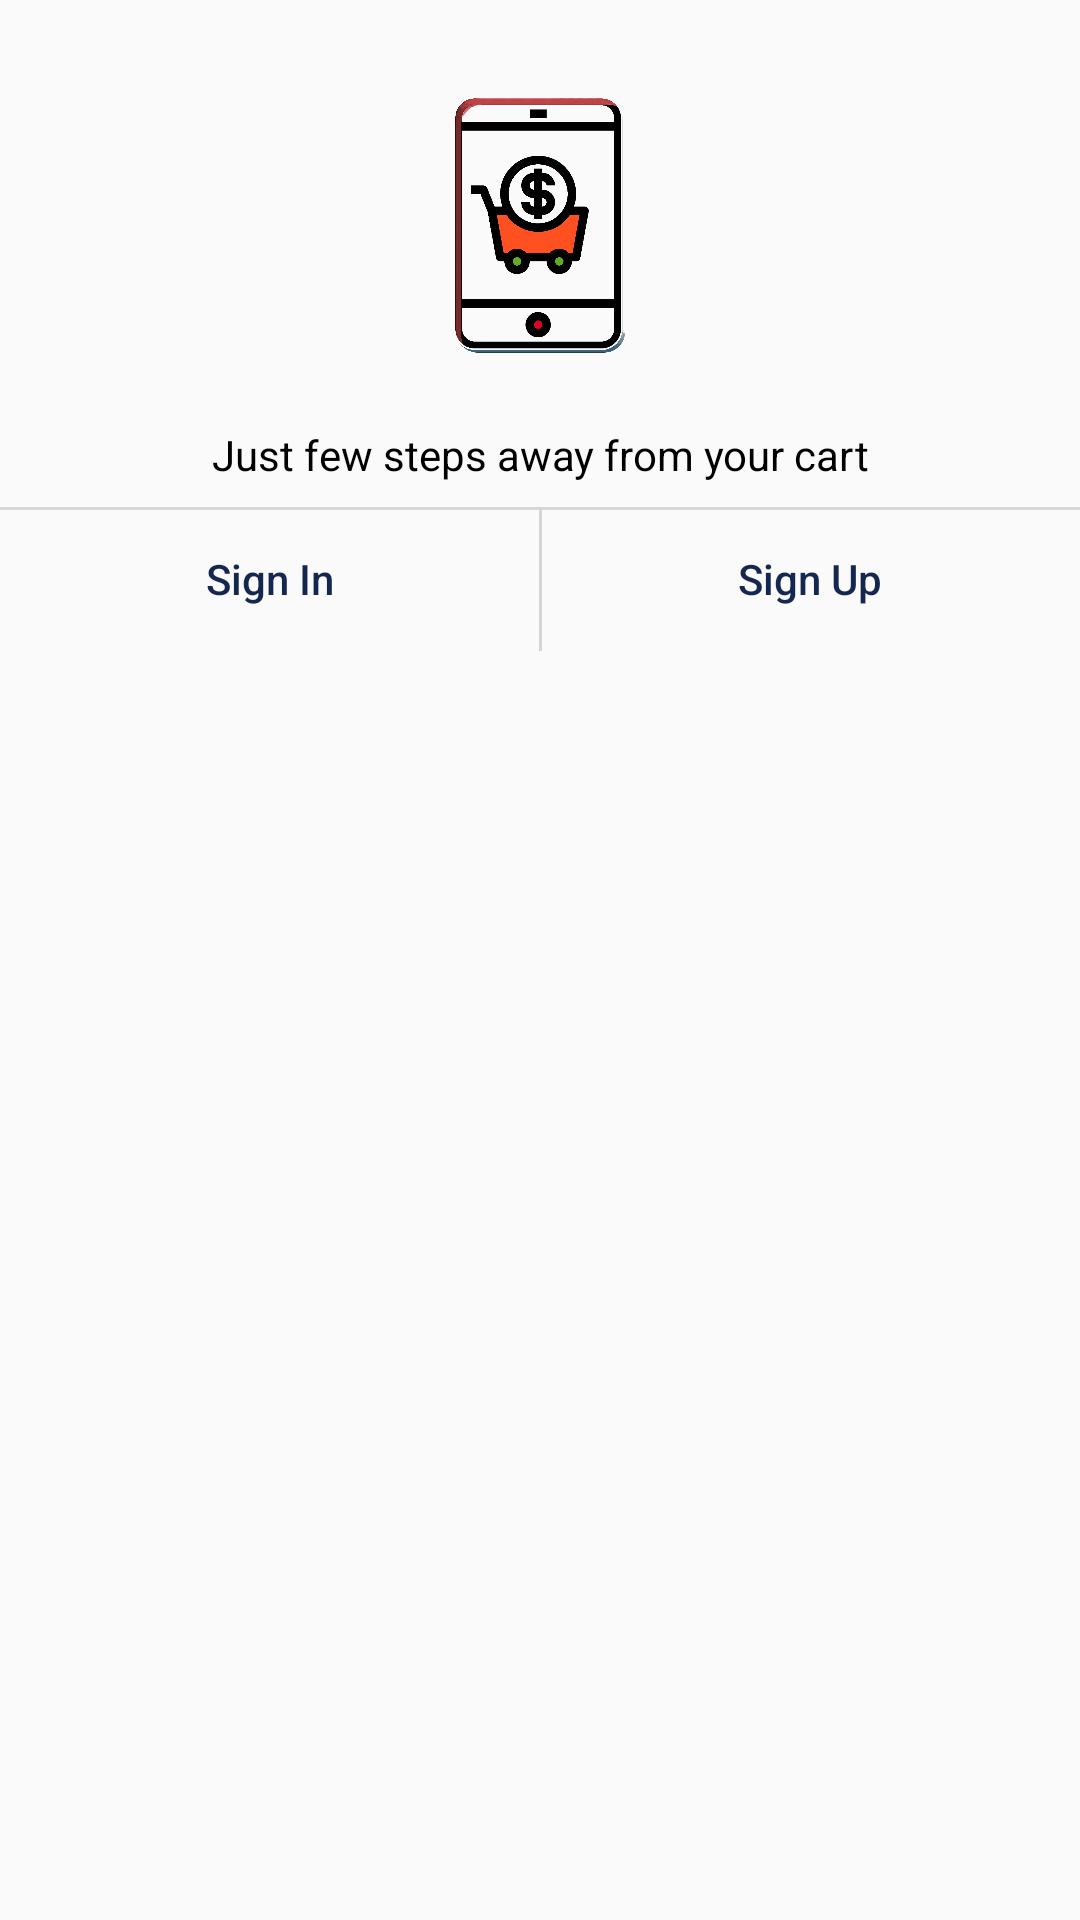

The Android layout XML behind this screen, and the referenced resources:
<!-- AndroidManifest.xml: application theme AppTheme -->
<!-- res/layout/sign_in_dialog.xml -->
<?xml version="1.0" encoding="utf-8"?>
<androidx.constraintlayout.widget.ConstraintLayout
    xmlns:android="http://schemas.android.com/apk/res/android"
    xmlns:app="http://schemas.android.com/apk/res-auto"
    xmlns:tools="http://schemas.android.com/tools"
    android:layout_width="match_parent"
    android:layout_height="match_parent">

    <ImageView
        android:id="@+id/imageView"
        android:layout_width="80dp"
        android:layout_height="118dp"
        android:layout_marginStart="16dp"
        android:layout_marginTop="16dp"
        android:layout_marginEnd="16dp"
        app:layout_constraintEnd_toEndOf="parent"
        app:layout_constraintStart_toStartOf="parent"
        app:layout_constraintTop_toTopOf="parent"
        app:srcCompat="@drawable/cartpicker" />

    <TextView
        android:id="@+id/textView22"
        android:layout_width="wrap_content"
        android:layout_height="wrap_content"
        android:layout_marginStart="8dp"
        android:layout_marginTop="8dp"
        android:layout_marginEnd="8dp"
        android:text="Just few steps away from your cart"
        android:textColor="#000000"
        app:layout_constraintEnd_toEndOf="parent"
        app:layout_constraintStart_toStartOf="parent"
        app:layout_constraintTop_toBottomOf="@+id/imageView" />

    <LinearLayout
        android:id="@+id/linearLayout8"
        android:layout_width="0dp"
        android:layout_height="wrap_content"
        android:layout_marginTop="8dp"
        android:orientation="horizontal"
        app:layout_constraintEnd_toEndOf="parent"
        app:layout_constraintStart_toStartOf="parent"
        app:layout_constraintTop_toBottomOf="@+id/textView22">

        <Button
            android:id="@+id/sign_in_btn"
            android:layout_width="match_parent"
            android:layout_height="wrap_content"
            android:layout_weight="1"
            android:background="@android:color/transparent"
            android:stateListAnimator="@null"
            android:text="Sign In"
            android:textAllCaps="false"
            android:textColor="@color/colorPrimary" />

        <Button
            android:id="@+id/sign_up_btn"
            android:layout_width="match_parent"
            android:layout_height="wrap_content"
            android:layout_weight="1"
            android:background="@android:color/transparent"
            android:stateListAnimator="@null"
            android:text="Sign Up"
            android:textAllCaps="false"
            android:textColor="@color/colorPrimary" />
    </LinearLayout>

    <View
        android:id="@+id/divider10"
        android:layout_width="0dp"
        android:layout_height="1dp"
        android:background="@color/RecyclerViewBackground"
        app:layout_constraintEnd_toEndOf="parent"
        app:layout_constraintHorizontal_bias="0.0"
        app:layout_constraintStart_toStartOf="parent"
        app:layout_constraintTop_toTopOf="@+id/linearLayout8" />

    <View
        android:id="@+id/divider12"
        android:layout_width="1dp"
        android:layout_height="0dp"
        android:background="@color/RecyclerViewBackground"
        app:layout_constraintBottom_toBottomOf="@+id/linearLayout8"
        app:layout_constraintEnd_toEndOf="parent"
        app:layout_constraintStart_toStartOf="parent"
        app:layout_constraintTop_toTopOf="@+id/divider10" />
</androidx.constraintlayout.widget.ConstraintLayout>
<!-- resources referenced by this layout -->
<resources>
  <color name="RecyclerViewBackground">#d6d6d6</color>
  <color name="colorPrimary">#14274e</color>
  <!-- drawable cartpicker: png bitmap (drawable, 53743 bytes) -->
  <style name="AppTheme" parent="Theme.AppCompat.Light.NoActionBar">
          <item name="colorPrimary">@color/colorPrimary</item>
          <item name="colorPrimaryDark">@color/colorPrimaryDark</item>
          <item name="colorAccent">@color/colorAccent</item>
          <item name="windowNoTitle">true</item>
          <item name="windowActionBar">false</item>
          <item name="drawerArrowStyle">@style/DrawerArrowStyle</item>
      </style>
  <color name="colorPrimaryDark">#394867</color>
  <color name="colorAccent">#FFC107</color>
  <style name="DrawerArrowStyle" parent="@style/Widget.AppCompat.DrawerArrowToggle">
          <item name="spinBars">true</item>
          <item name="color">@android:color/white</item>
      </style>
</resources>
